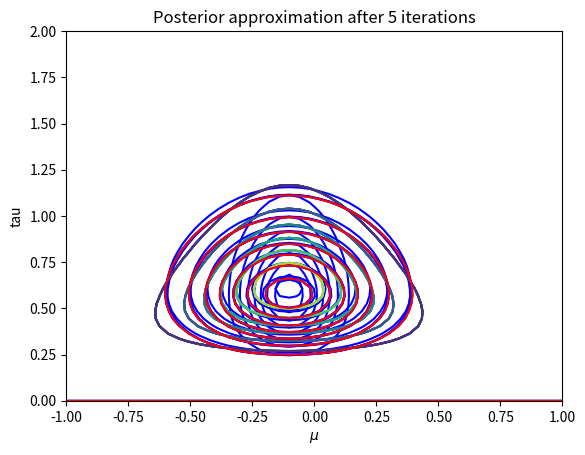

Here is the Python script that generated this plot:
# Author: Alice Karnsund
import numpy as np
from math import pi, exp, sqrt
import matplotlib.pyplot as plt
from scipy.special import gamma 

# Our goal is to infer the posterior distribution for the 
# mean mu and precision tau

# generate some data drawn independently from a Gaussian 
def generateData(N):
	# Goal values
	mu = 0
	sigma = 1    # tau = 1/sigma = 1 
	D = np.random.normal(mu, sigma, N)
	return(D)


# Compute the moments
def moments(aN, bN, muN, lambdaN):
	E_mu = muN      # constant
	E_mu2 = (1/lambdaN) + muN**2
	E_tau = aN/bN
	return(E_mu, E_mu2, E_tau)


# Posterior approximation
def q(aN, bN, muN, lambdaN, mu, tau):
	q_mu = (1/gamma(aN))*(bN**aN * tau**(aN-1) * np.exp(-bN*tau)) 
	q_tau = (lambdaN/(2*pi))**(1/2) 
	q_tau = q_tau * np.exp(-0.5*np.dot(lambdaN,((mu-muN)**2).T)) 
	q = q_mu*q_tau
	return(q)


# plot the contours for a distribution
def plotPost(mu, tau, approx, color, i):
	muGrid, tauGrid = np.meshgrid(mu, tau)
	plt.contour(muGrid, tauGrid, approx, colors = color)
	plt.title('Posterior approximation after '+str(i)+' iterations')
	plt.axis([-1.,1.,0,2])  # not always necessary 
	plt.xlabel('$\mu$')
	plt.ylabel('tau')
	plt.show()


# Compute the true posterior parameters
def trueParameters(N, D, a0, b0, mu0, lambda0):
	x_mean = (1/N)*sum(D)
	muT = (lambda0*mu0 + N*x_mean)/(lambda0 + N)
	lambdaT = lambda0 + N
	aT = a0 + N/2
	bT = b0 + 0.5*sum((D-x_mean)**2)
	bT = bT + (lambda0*N*(x_mean-mu0)**2)/(2*(lambda0+N))
	return(aT, bT, muT, lambdaT)


# Compute the true posterior distribution
def truePost(aT, bT, muT, lambdaT, mu, tau):
	post = ((bT**aT)*sqrt(lambdaT))/(gamma(aT)*sqrt(2*pi)) 
	post = post*(tau**(aT-0.5))*np.exp(-bT*tau)
	post = post*np.exp(-0.5*(lambdaT*np.dot(tau,((mu-muT)**2).T)))
	return(post)


# Plot the true posterior distribution
def plotTrue(mu, tau, true):
	muGrid, tauGrid = np.meshgrid(mu, tau)
	plt.contour(muGrid, tauGrid, true)


# VI step, update parameters 
def updateParameters(N, D, a0, b0, mu0, lambda0, bN, lambdaN, mu, tau):
	# Some parameter values will be constant
	x_mean = (1/N)*sum(D)
	muN = (lambda0*mu0 + N*x_mean)/(lambda0 + N)
	aN = a0 + (N+1)/2
	iterations = 6    

	# True posterior parameters
	aT, bT, muT, lambdaT = trueParameters(N,D,a0,b0,mu0,lambda0)

	for i in range(iterations):
		E_mu, E_mu2, E_tau = moments(aN, bN, muN, lambdaN)
		lambdaN = (lambda0+N)*E_tau
		bN = b0-E_mu*(lambda0*mu0+sum(D))
		bN = bN+0.5*(E_mu2*(lambda0+N)+lambda0*mu0**2+sum(D**2))

		# Calculate q for new values of the parameters
		approx = q(aN,bN,muN,lambdaN,mu[:,None],tau[:,None])

		# Calculate the true posterior 
		post = truePost(aT,bT,muT,lambdaT,mu[:,None],tau[:,None])

		# Plot the posterior approximation and the true 
		plotTrue(mu, tau, post)
		color = 'b'
		if i == iterations-1:
			color = 'r'

		plotPost(mu, tau, approx, color, i)



# Generate some data points
N = 10
D = generateData(N)

# Choose parameter values for the conjugate prior
a0 = 3 #0
b0 = 5 #0
mu0 = 0.2 #0
lambda0 = 15 #0

# Start values
bN = 3 #0.1 
lambdaN = 15 #0.2 

# Generate some mu and tau values for the plot 
mu = np.linspace(-2,2,100)
tau = np.linspace(0,4,100)

# Run VI
updateParameters(N, D, a0, b0, mu0, lambda0, bN, lambdaN, mu, tau)











